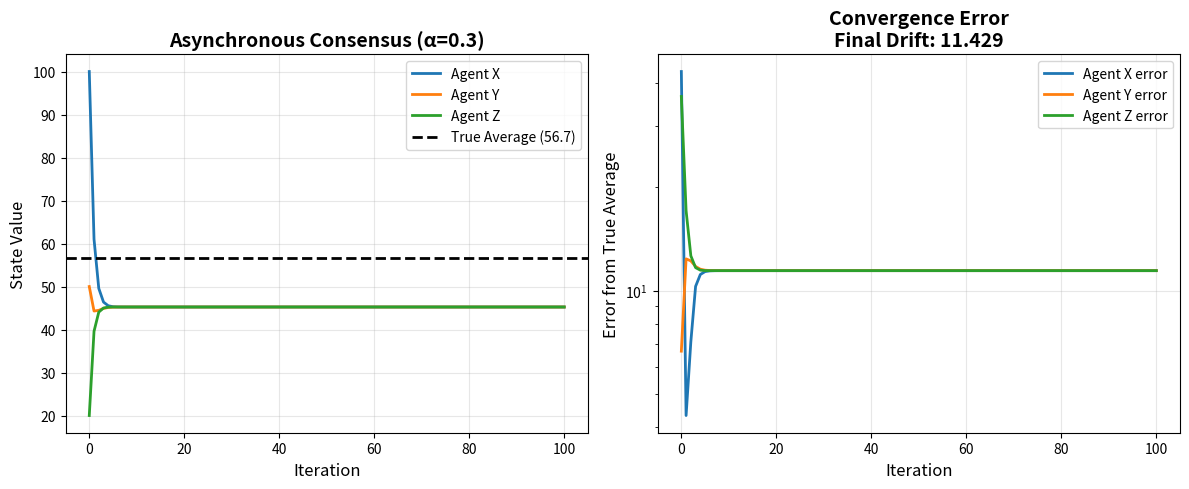

The matplotlib source for this figure:
import numpy as np
import matplotlib.pyplot as plt

def verify_async_consensus_3_agents():
    """
    Verify the paper's math for 3-agent asynchronous consensus.
    Agent update order: X -> Y -> Z (with phase lags)
    """
    
    # Initial states
    X0 = np.array([100.0, 50.0, 20.0])  # Initial values for agents X, Y, Z
    alpha = 0.3  # Consensus parameter
    
    # Theoretical average (what they should converge to)
    avg = np.mean(X0)
    print(f"Theoretical consensus value: {avg:.2f}")
    
    # Setup matrices as in paper
    # A matrix: current state contributions
    A = np.array([
        [-2,  1,  1],
        [ 0, -2,  1],
        [ 0,  0, -2]
    ])
    
    # B matrix: next state contributions (phase lag structure)
    B = np.array([
        [0, 0, 0],
        [1, 0, 0],
        [1, 1, 0]
    ])
    
    # Compute transformation matrix M = (I - αB)^(-1) * (I + αA)
    I = np.eye(3)
    M = np.linalg.inv(I - alpha * B) @ (I + alpha * A)
    
    print("\nTransformation matrix M:")
    print(M)
    
    # Eigenvalue analysis
    eigenvalues, eigenvectors = np.linalg.eig(M)
    print(f"\nEigenvalues: {eigenvalues}")
    print(f"Magnitude of eigenvalues: {np.abs(eigenvalues)}")
    print(f"All eigenvalues in (0,1) except one at 1? {np.allclose(eigenvalues[0], 1.0) and np.all(np.abs(eigenvalues[1:]) < 1.0)}")
    
    # Simulate consensus
    X = X0.copy()
    history = [X.copy()]
    
    for n in range(100):
        X = M @ X
        history.append(X.copy())
    
    history = np.array(history)
    
    # Plot results
    plt.figure(figsize=(12, 5))
    
    plt.subplot(1, 2, 1)
    plt.plot(history[:, 0], label='Agent X', linewidth=2)
    plt.plot(history[:, 1], label='Agent Y', linewidth=2)
    plt.plot(history[:, 2], label='Agent Z', linewidth=2)
    plt.axhline(avg, color='k', linestyle='--', label=f'True Average ({avg:.1f})', linewidth=2)
    plt.xlabel('Iteration', fontsize=12)
    plt.ylabel('State Value', fontsize=12)
    plt.title(f'Asynchronous Consensus (α={alpha})', fontsize=14, fontweight='bold')
    plt.legend(fontsize=10)
    plt.grid(True, alpha=0.3)
    
    plt.subplot(1, 2, 2)
    final_value = history[-1, 0]
    drift = abs(final_value - avg)
    errors = np.abs(history - avg)
    plt.plot(errors[:, 0], label='Agent X error', linewidth=2)
    plt.plot(errors[:, 1], label='Agent Y error', linewidth=2)
    plt.plot(errors[:, 2], label='Agent Z error', linewidth=2)
    plt.xlabel('Iteration', fontsize=12)
    plt.ylabel('Error from True Average', fontsize=12)
    plt.title(f'Convergence Error\nFinal Drift: {drift:.3f}', fontsize=14, fontweight='bold')
    plt.yscale('log')
    plt.legend(fontsize=10)
    plt.grid(True, alpha=0.3)
    
    plt.tight_layout()
    plt.savefig('async_consensus_verification.png', dpi=150, bbox_inches='tight')
    print("\n[OK] Plot saved to: async_consensus_verification.png")
    
    print(f"\nFinal converged values: {history[-1]}")
    print(f"Final drift from true average: {drift:.3f}")
    print(f"Drift percentage: {(drift/avg)*100:.2f}%")
    
    return M, eigenvalues, history


def test_different_alphas():
    """
    Reproduce Table II from the paper: test different alpha values
    """
    print("\n" + "="*60)
    print("TESTING DIFFERENT ALPHA VALUES (Table II Reproduction)")
    print("="*60)
    
    X0 = np.array([100.0, 50.0, 20.0])
    avg = np.mean(X0)
    alphas = [0.1, 0.3, 0.4, 0.5, 0.7]
    
    results = []
    
    for alpha in alphas:
        # Setup matrices
        A = np.array([[-2, 1, 1], [0, -2, 1], [0, 0, -2]])
        B = np.array([[0, 0, 0], [1, 0, 0], [1, 1, 0]])
        I = np.eye(3)
        
        try:
            M = np.linalg.inv(I - alpha * B) @ (I + alpha * A)
            eigenvalues = np.linalg.eig(M)[0]
            max_eig_magnitude = np.max(np.abs(eigenvalues[1:]))  # Ignore the eigenvalue at 1
            
            # Simulate
            X = X0.copy()
            for _ in range(200):
                X = M @ X
            
            final_value = X[0]
            drift = abs(final_value - avg)
            
            # Check for divergence
            if np.any(np.abs(X) > 1e6):
                status = "BLOWOUT"
            elif max_eig_magnitude >= 1.0:
                status = "NO CONSENSUS"
            else:
                status = f"{final_value:.1f}"
            
            results.append({
                'alpha': alpha,
                'async_value': status,
                'drift': drift,
                'eigenvalues': eigenvalues,
                'max_eig_mag': max_eig_magnitude
            })
            
            print(f"\nα = {alpha:.1f}:")
            print(f"  Final value: {status}")
            print(f"  Drift: {drift:.3f}")
            print(f"  Max eigenvalue magnitude (excluding 1): {max_eig_magnitude:.4f}")
            
        except Exception as e:
            print(f"\nα = {alpha:.1f}: ERROR - {e}")
            results.append({'alpha': alpha, 'async_value': 'ERROR', 'drift': np.inf})
    
    # Create comparison table
    print("\n" + "="*60)
    print("COMPARISON TABLE (like Table II)")
    print("="*60)
    print(f"{'Alpha':<10} {'Async Value':<15} {'Drift':<10} {'Status':<20}")
    print("-"*60)
    for r in results:
        status = "DIVERGES" if r['drift'] > 100 else "CONVERGES"
        print(f"{r['alpha']:<10.1f} {str(r['async_value']):<15} {r['drift']:<10.3f} {status:<20}")
    
    return results


# Run verification
print("PART 1: Math Verification")
print("="*60)
M, eigenvalues, history = verify_async_consensus_3_agents()

# Test different alphas
results = test_different_alphas()

plt.show()
